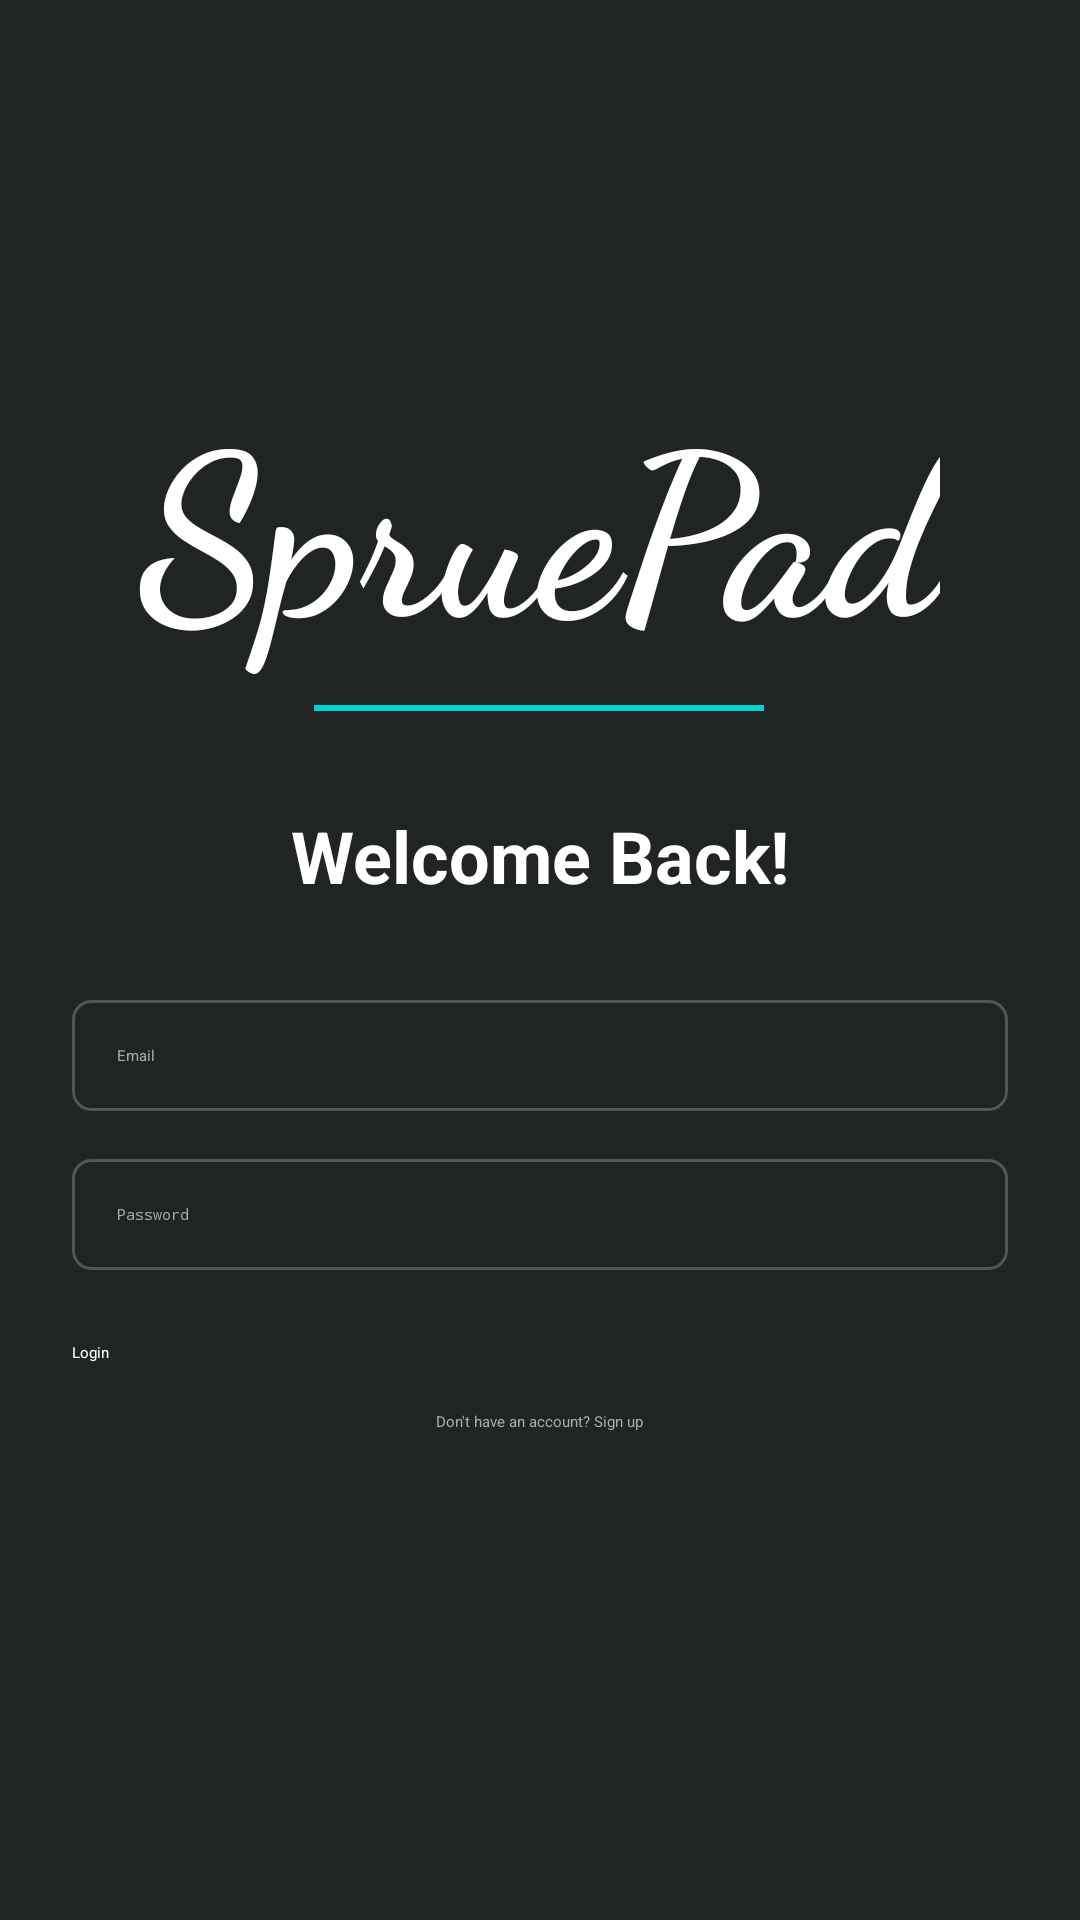

Layout XML and referenced resources for this Android screen:
<!-- AndroidManifest.xml: application theme Theme.SpruePad -->
<!-- res/layout/activity_login.xml -->
<?xml version="1.0" encoding="utf-8"?>
<LinearLayout xmlns:android="http://schemas.android.com/apk/res/android"
    android:layout_width="match_parent"
    android:layout_height="match_parent"
    android:id="@+id/loginPage"
    android:orientation="vertical"
    android:padding="24dp"
    android:gravity="center_vertical"
    android:background="#212424">

    <LinearLayout
        android:layout_width="wrap_content"
        android:layout_height="wrap_content"
        android:orientation="vertical"
        android:layout_gravity="center"
        android:gravity="center_horizontal">

        <TextView
            android:layout_width="wrap_content"
            android:layout_height="wrap_content"
            android:fontFamily="cursive"
            android:text="SpruePad"
            android:textColor="#FFFFFF"
            android:textSize="75sp"
            android:textStyle="bold"
            android:layout_marginBottom="10dp" />

        <View
            android:id="@+id/bottom_color_bar"
            android:layout_width="150dp"
            android:layout_height="2dp"
            android:layout_marginBottom="32dp"
            android:background="#00D4D4" />
    </LinearLayout>

    <TextView
        android:layout_width="wrap_content"
        android:layout_height="wrap_content"
        android:text="Welcome Back!"
        android:textColor="#FFFFFF"
        android:textSize="24sp"
        android:textStyle="bold"
        android:layout_gravity="center_horizontal"
        android:layout_marginBottom="32dp"/>

    <EditText
        android:id="@+id/loginEmail"
        android:layout_width="match_parent"
        android:layout_height="wrap_content"
        android:autofillHints="emailAddress"
        android:hint="Email"
        android:background="@drawable/input_field_dark"
        android:textColor="#FFFFFF"
        android:textColorHint="#ABA9A9"
        android:inputType="textEmailAddress"
        android:layout_marginBottom="16dp"
        android:padding="15dp" />

    <EditText
        android:id="@+id/loginPassword"
        android:layout_width="match_parent"
        android:layout_height="wrap_content"
        android:autofillHints="Password"
        android:hint="Password"
        android:textColor="#FFFFFF"
        android:background="@drawable/input_field_dark"
        android:textColorHint="#ABA9A9"
        android:inputType="textPassword"
        android:layout_marginBottom="24dp"
        android:padding="15dp"/>

    <Button
        android:id="@+id/loginButton"
        android:layout_width="match_parent"
        android:layout_height="wrap_content"
        android:text="Login"
        android:backgroundTint="#00bcd4"
        android:textColor="@android:color/white"
        android:layout_marginBottom="16dp"/>

    <TextView
        android:id="@+id/signUpRedirectText"
        android:layout_width="wrap_content"
        android:layout_height="wrap_content"
        android:layout_gravity="center_horizontal"
        android:clickable="true"
        android:focusable="true"
        android:minHeight="48dp"
        android:text="Don't have an account? Sign up"
        android:textColor="#ABA9A9" />

    <ProgressBar
        android:id="@+id/progressBar"
        android:layout_width="wrap_content"
        android:layout_height="wrap_content"
        android:layout_gravity="center"
        android:visibility="gone"/>

</LinearLayout>
<!-- resources referenced by this layout -->
<resources>
  <!-- drawable input_field_dark (drawable) -->
  <selector xmlns:android="http://schemas.android.com/apk/res/android">
  
      <item android:state_focused="true">
          <shape android:shape="rectangle">
              <solid android:color="#212424" />
              <stroke
                  android:width="2dp"
                  android:color="#00BCD4" />
              <corners android:radius="6dp" />
              <padding
                  android:left="8dp"
                  android:top="8dp"
                  android:right="8dp"
                  android:bottom="8dp" />
          </shape>
      </item>
  
      <item>
          <shape android:shape="rectangle">
              <solid android:color="#212424" />
              <stroke
                  android:width="1dp"
                  android:color="#555555" /> 
              <corners android:radius="6dp" />
              <padding
                  android:left="8dp"
                  android:top="8dp"
                  android:right="8dp"
                  android:bottom="8dp" />
          </shape>
      </item>
  
  </selector>
</resources>
